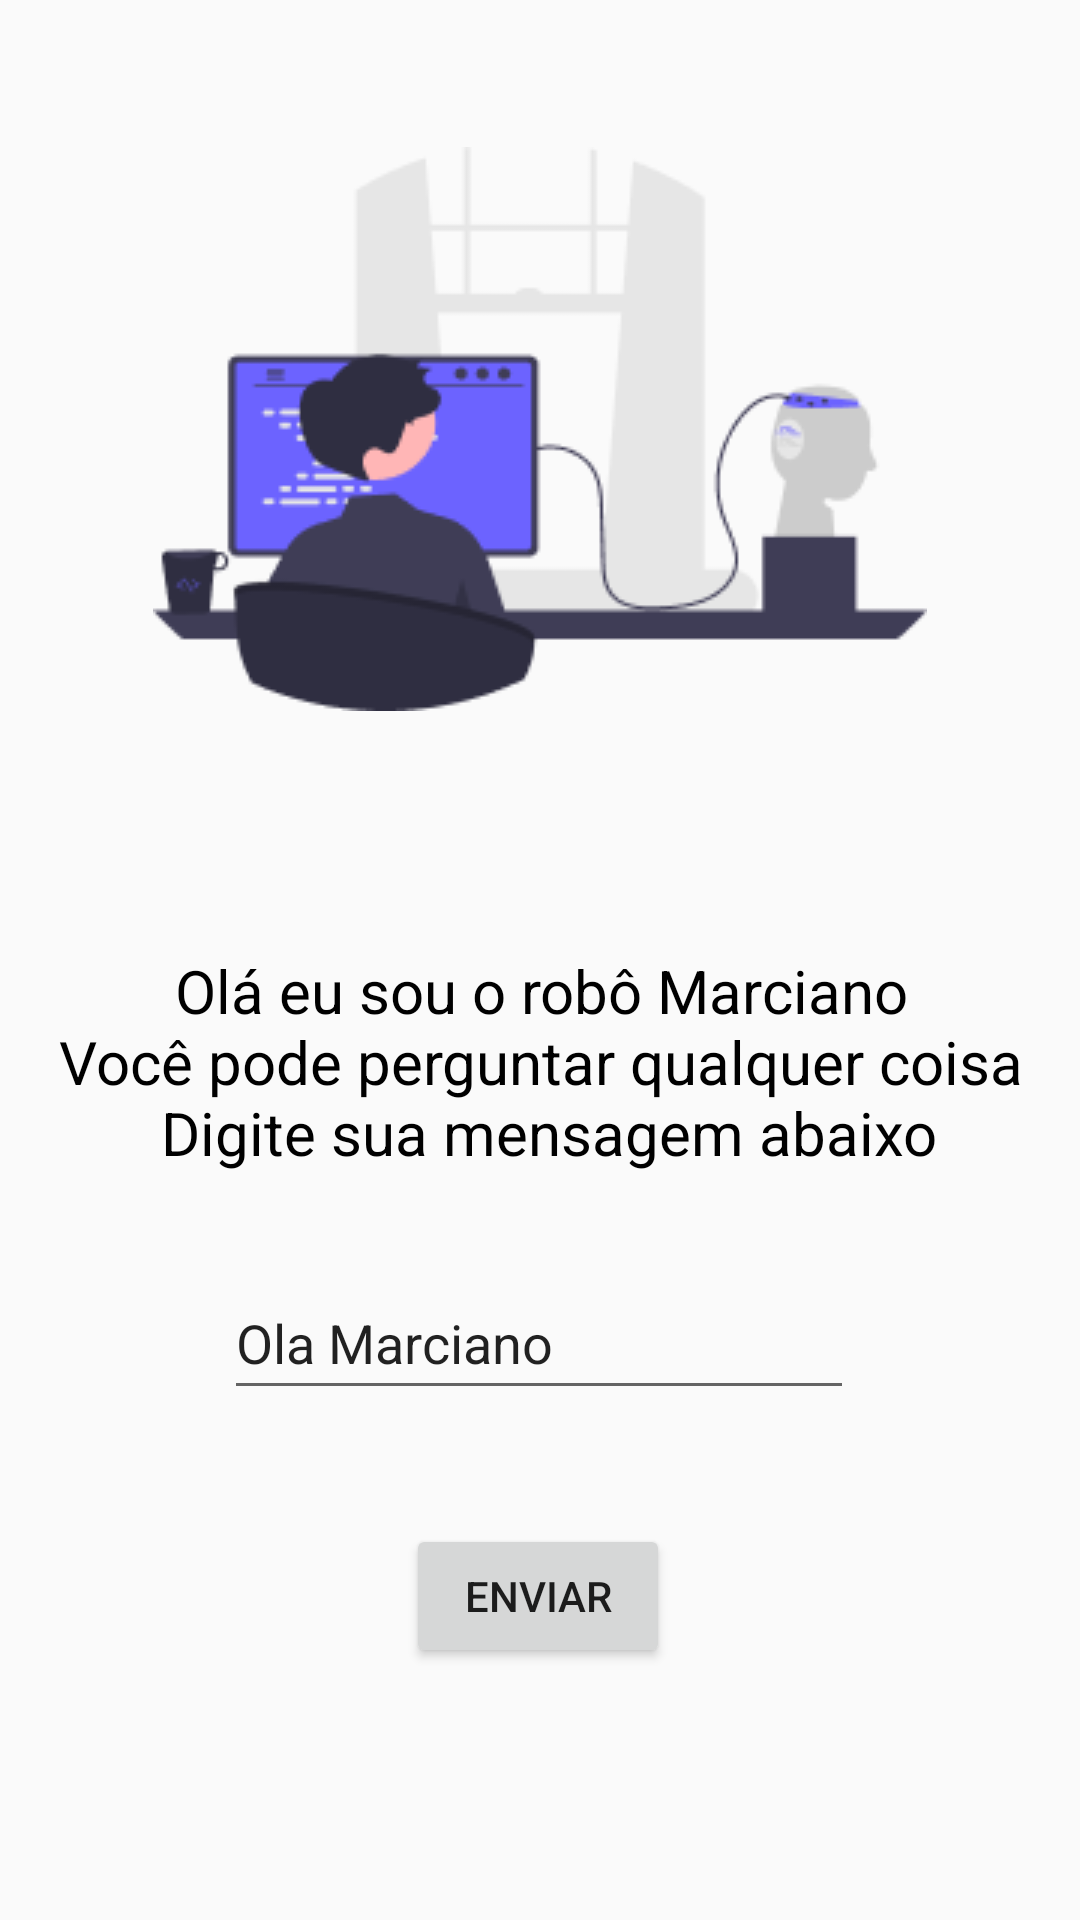

The Android layout XML behind this screen, and the referenced resources:
<!-- AndroidManifest.xml: application theme Theme.Marciano -->
<!-- res/layout/activity_main.xml -->
<?xml version="1.0" encoding="utf-8"?>
<android.support.constraint.ConstraintLayout xmlns:android="http://schemas.android.com/apk/res/android"
    xmlns:app="http://schemas.android.com/apk/res-auto"
    xmlns:tools="http://schemas.android.com/tools"
    android:layout_width="match_parent"
    android:layout_height="match_parent"
    android:backgroundTint="#A62929"
    tools:context=".MainActivity">

    <Button
        android:id="@+id/button_first"
        android:layout_width="wrap_content"
        android:layout_height="wrap_content"
        android:layout_marginBottom="84dp"
        android:text="@string/Enviar"
        app:layout_constraintBottom_toBottomOf="parent"
        app:layout_constraintEnd_toEndOf="parent"
        app:layout_constraintHorizontal_bias="0.498"
        app:layout_constraintStart_toStartOf="parent" />

    <TextView
        android:id="@+id/texto1"
        android:layout_width="409dp"
        android:layout_height="136dp"
        android:gravity="center|center_horizontal|center_vertical"
        android:text="@string/texto1"
        android:textColor="#000000"
        android:textSize="20sp"
        app:layout_constraintBottom_toTopOf="@+id/textoEnviado"
        app:layout_constraintEnd_toEndOf="parent"
        app:layout_constraintHorizontal_bias="0.5"
        app:layout_constraintStart_toStartOf="parent" />

    <EditText
        android:id="@+id/textoEnviado"
        android:layout_width="wrap_content"
        android:layout_height="wrap_content"
        android:layout_marginBottom="38dp"
        android:autofillHints=""
        android:ems="10"
        android:hint="@string/textoEnviado"
        android:importantForAutofill="no"
        android:inputType="textPersonName"
        android:minHeight="48dp"
        android:text="@string/textoEnviado"
        app:layout_constraintBottom_toTopOf="@+id/button_first"
        app:layout_constraintEnd_toEndOf="parent"
        app:layout_constraintHorizontal_bias="0.497"
        app:layout_constraintStart_toStartOf="parent" />

    <ImageView
        android:id="@+id/imageView3"
        android:layout_width="wrap_content"
        android:layout_height="wrap_content"
        app:layout_constraintBottom_toTopOf="@+id/texto1"
        app:layout_constraintEnd_toEndOf="parent"
        app:layout_constraintStart_toStartOf="parent"
        app:layout_constraintTop_toTopOf="parent"
        app:srcCompat="@drawable/tela1" />

</android.support.constraint.ConstraintLayout>
<!-- resources referenced by this layout -->
<resources>
  <!-- drawable tela1: png bitmap (drawable, 9484 bytes) -->
  <string name="Enviar">Enviar</string>
  <string name="texto1">Olá eu sou o robô Marciano\n Você pode perguntar qualquer coisa \n Digite sua mensagem abaixo </string>
  <string name="textoEnviado">Ola Marciano</string>
  <style name="Theme.Marciano" parent="Theme.AppCompat.Light.DarkActionBar">
          
          <item name="colorPrimary">@color/purple_500</item>
          <item name="colorPrimaryDark">@color/purple_700</item>
          <item name="colorAccent">@color/teal_200</item>
          
      </style>
  <!-- not gathered from this repository: default colours our renderer supplied (Android Studio template values) -->
  <color name="purple_500">#FF6200EE</color>
  <color name="purple_700">#FF3700B3</color>
  <color name="teal_200">#FF03DAC5</color>
</resources>
